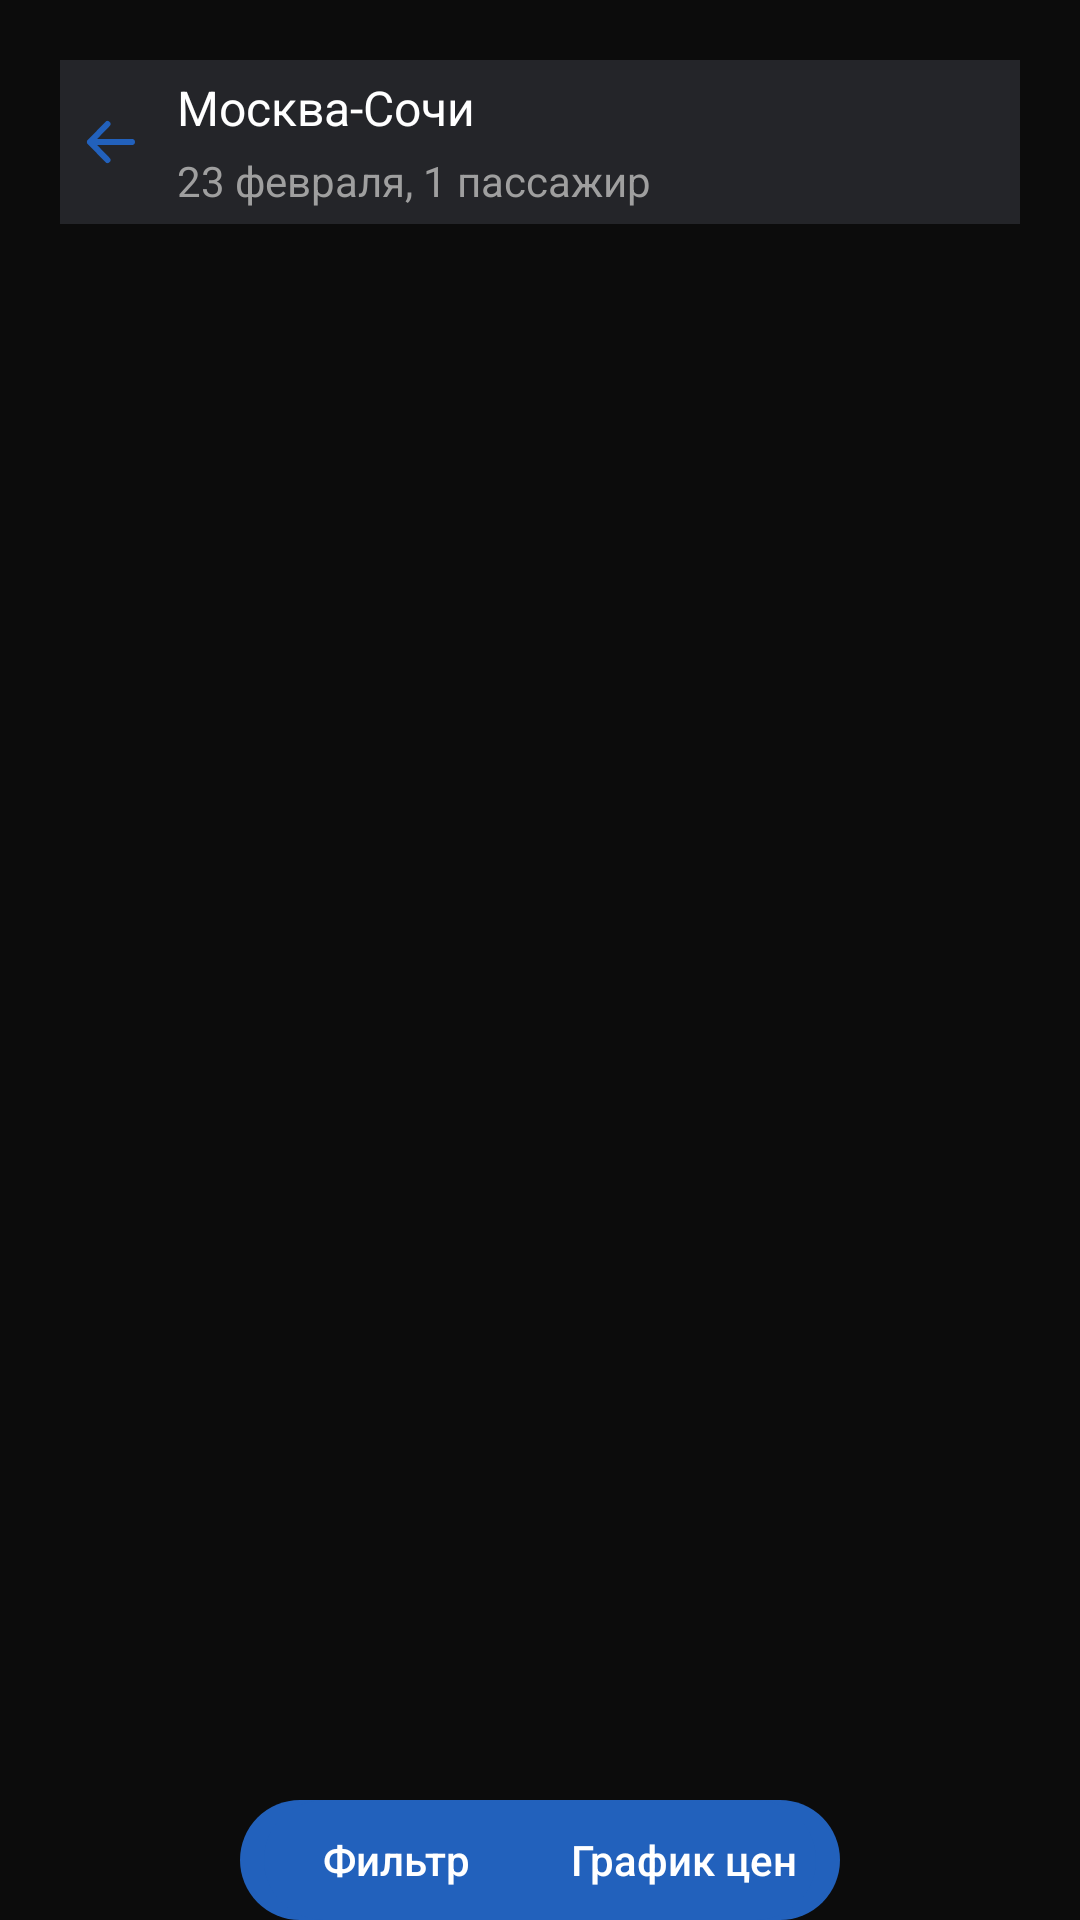

The Android layout XML behind this screen, and the referenced resources:
<!-- AndroidManifest.xml: application theme Theme.TestTaskSearchForTickets -->
<!-- res/layout/fragment_all_tickets.xml -->
<?xml version="1.0" encoding="utf-8"?>
<androidx.constraintlayout.widget.ConstraintLayout xmlns:android="http://schemas.android.com/apk/res/android"
    xmlns:app="http://schemas.android.com/apk/res-auto"
    xmlns:tools="http://schemas.android.com/tools"
    android:layout_width="match_parent"
    android:layout_height="match_parent"
    android:background="@color/black_wash"
    tools:context=".presenter.allTickets.AllTicketsFragment">

    <androidx.constraintlayout.widget.ConstraintLayout
        android:id="@+id/constraintLayout6"
        android:layout_width="match_parent"
        android:layout_height="wrap_content"
        android:layout_margin="20dp"
        android:background="@color/black_russian"
        android:padding="5dp"
        app:layout_constraintEnd_toEndOf="parent"
        app:layout_constraintStart_toStartOf="parent"
        app:layout_constraintTop_toTopOf="parent">

        <com.google.android.material.imageview.ShapeableImageView
            android:id="@+id/back_imageView"
            android:layout_width="wrap_content"
            android:layout_height="wrap_content"
            android:src="@drawable/arrow_back_blue_icon"
            app:layout_constraintBottom_toBottomOf="parent"
            app:layout_constraintStart_toStartOf="parent"
            app:layout_constraintTop_toTopOf="parent"
            app:strokeColor="@color/black" />

        <com.google.android.material.textview.MaterialTextView
            android:id="@+id/route_textView"
            android:layout_width="wrap_content"
            android:layout_height="wrap_content"
            android:layout_marginStart="10dp"
            android:text="Москва-Сочи"
            android:textColor="@color/white"
            android:textSize="16sp"
            app:layout_constraintStart_toEndOf="@+id/back_imageView"
            app:layout_constraintTop_toTopOf="parent" />

        <com.google.android.material.textview.MaterialTextView
            android:id="@+id/description_textView"
            android:layout_width="wrap_content"
            android:layout_height="wrap_content"
            android:layout_marginStart="10dp"
            android:layout_marginTop="4dp"
            android:text="23 февраля, 1 пассажир"
            android:textColor="@color/dark_gray"
            android:textSize="14sp"
            app:layout_constraintBottom_toBottomOf="parent"
            app:layout_constraintStart_toEndOf="@+id/back_imageView"
            app:layout_constraintTop_toBottomOf="@+id/route_textView" />
    </androidx.constraintlayout.widget.ConstraintLayout>

    <androidx.recyclerview.widget.RecyclerView
        android:id="@+id/tickets_recyclerView"
        android:layout_width="match_parent"
        android:layout_height="0dp"
        android:layout_margin="20dp"
        app:layout_constraintBottom_toBottomOf="parent"
        app:layout_constraintEnd_toEndOf="parent"
        app:layout_constraintStart_toStartOf="parent"
        app:layout_constraintTop_toBottomOf="@+id/constraintLayout6" />

    <androidx.constraintlayout.widget.ConstraintLayout
        android:id="@+id/container_two_buttons_constraintLayout"
        android:layout_width="200dp"
        android:layout_height="40dp"
        android:background="@drawable/container_two_buttons_background"
        app:layout_constraintBottom_toBottomOf="@+id/tickets_recyclerView"
        app:layout_constraintEnd_toEndOf="parent"
        app:layout_constraintStart_toStartOf="parent"
        app:layout_constraintTop_toBottomOf="@+id/tickets_recyclerView">

        <androidx.appcompat.widget.AppCompatButton
            android:id="@+id/graph_button"
            android:layout_width="wrap_content"
            android:layout_height="wrap_content"
            android:stateListAnimator="@null"
            android:drawableStart="@drawable/settings_icon"
            android:text="@string/filter"
            android:textSize="14sp"
            android:textColor="@color/white"
            android:textAllCaps="false"
            android:background="@drawable/graph_button_background"
            app:layout_constraintBottom_toBottomOf="parent"
            app:layout_constraintEnd_toStartOf="@+id/filter_button"
            app:layout_constraintStart_toStartOf="parent"
            app:layout_constraintTop_toTopOf="parent" />

        <androidx.appcompat.widget.AppCompatButton
            android:id="@+id/filter_button"
            android:layout_width="wrap_content"
            android:layout_height="wrap_content"
            android:stateListAnimator="@null"
            android:drawableStart="@drawable/graph_icon"
            android:text="@string/price_chart"
            android:textSize="14sp"
            android:textColor="@color/white"
            android:textAllCaps="false"
            android:background="@drawable/filter_button_background"
            app:layout_constraintBottom_toBottomOf="parent"
            app:layout_constraintStart_toEndOf="@+id/graph_button"
            app:layout_constraintEnd_toEndOf="parent"
            app:layout_constraintTop_toTopOf="parent" />

    </androidx.constraintlayout.widget.ConstraintLayout>

</androidx.constraintlayout.widget.ConstraintLayout>
<!-- resources referenced by this layout -->
<resources>
  <color name="black">#FF000000</color>
  <color name="black_russian">#242529</color>
  <color name="black_wash">#0C0C0C</color>
  <color name="dark_gray">#9F9F9F</color>
  <color name="white">#FFFFFFFF</color>
  <!-- drawable arrow_back_blue_icon (drawable) -->
  <vector xmlns:android="http://schemas.android.com/apk/res/android"
      android:width="24dp"
      android:height="24dp"
      android:viewportWidth="24"
      android:viewportHeight="24">
    <path
        android:pathData="M10.833,18L5,12M5,12L10.833,6M5,12H19"
        android:strokeLineJoin="round"
        android:strokeWidth="2"
        android:fillColor="#00000000"
        android:strokeColor="#2261BC"
        android:strokeLineCap="round"/>
  </vector>
  <!-- drawable container_two_buttons_background (drawable) -->
  <?xml version="1.0" encoding="utf-8"?>
  
  <shape xmlns:android="http://schemas.android.com/apk/res/android"
      android:shape="rectangle">
  
      <solid android:color="@color/cerulean_blue"/>
  
      <corners android:radius="50dp"/>
  
  </shape>
  <!-- drawable filter_button_background (drawable) -->
  <?xml version="1.0" encoding="utf-8"?>
  
  <shape xmlns:android="http://schemas.android.com/apk/res/android"
      android:shape="rectangle">
  
      <solid android:color="@color/cerulean_blue"/>
  
      <corners android:topLeftRadius="00dp" android:topRightRadius="50dp"
          android:bottomLeftRadius="00dp" android:bottomRightRadius="50dp"/>
  
  </shape>
  <!-- drawable graph_button_background (drawable) -->
  <?xml version="1.0" encoding="utf-8"?>
  
  <shape xmlns:android="http://schemas.android.com/apk/res/android"
      android:shape="rectangle">
  
      <solid android:color="@color/cerulean_blue"/>
  
      <corners android:topLeftRadius="50dp" android:topRightRadius="0dp"
          android:bottomLeftRadius="50dp" android:bottomRightRadius="0dp"/>
  
  </shape>
  <string name="filter">Фильтр</string>
  <string name="price_chart">График цен</string>
  <style name="Theme.TestTaskSearchForTickets" parent="Base.Theme.TestTaskSearchForTickets" />
  <color name="cerulean_blue">#2261BC</color>
  <style name="Base.Theme.TestTaskSearchForTickets" parent="Theme.Material3.DayNight.NoActionBar">
          
          
      </style>
</resources>
